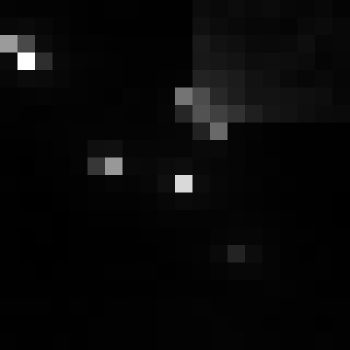

Source data for this figure (header and first rows):
, xmin, ymin, lat, lon, area, perimeter, max_nanowatts, min_nanowatts, moonlight_illumination, clear_sky_confidence, mean_nanowatts
0, 759, 3271, -4.354, -4.354, 1.0, 0.0, 85.09, 0.2679, 11.83, 0.0, 2.51
